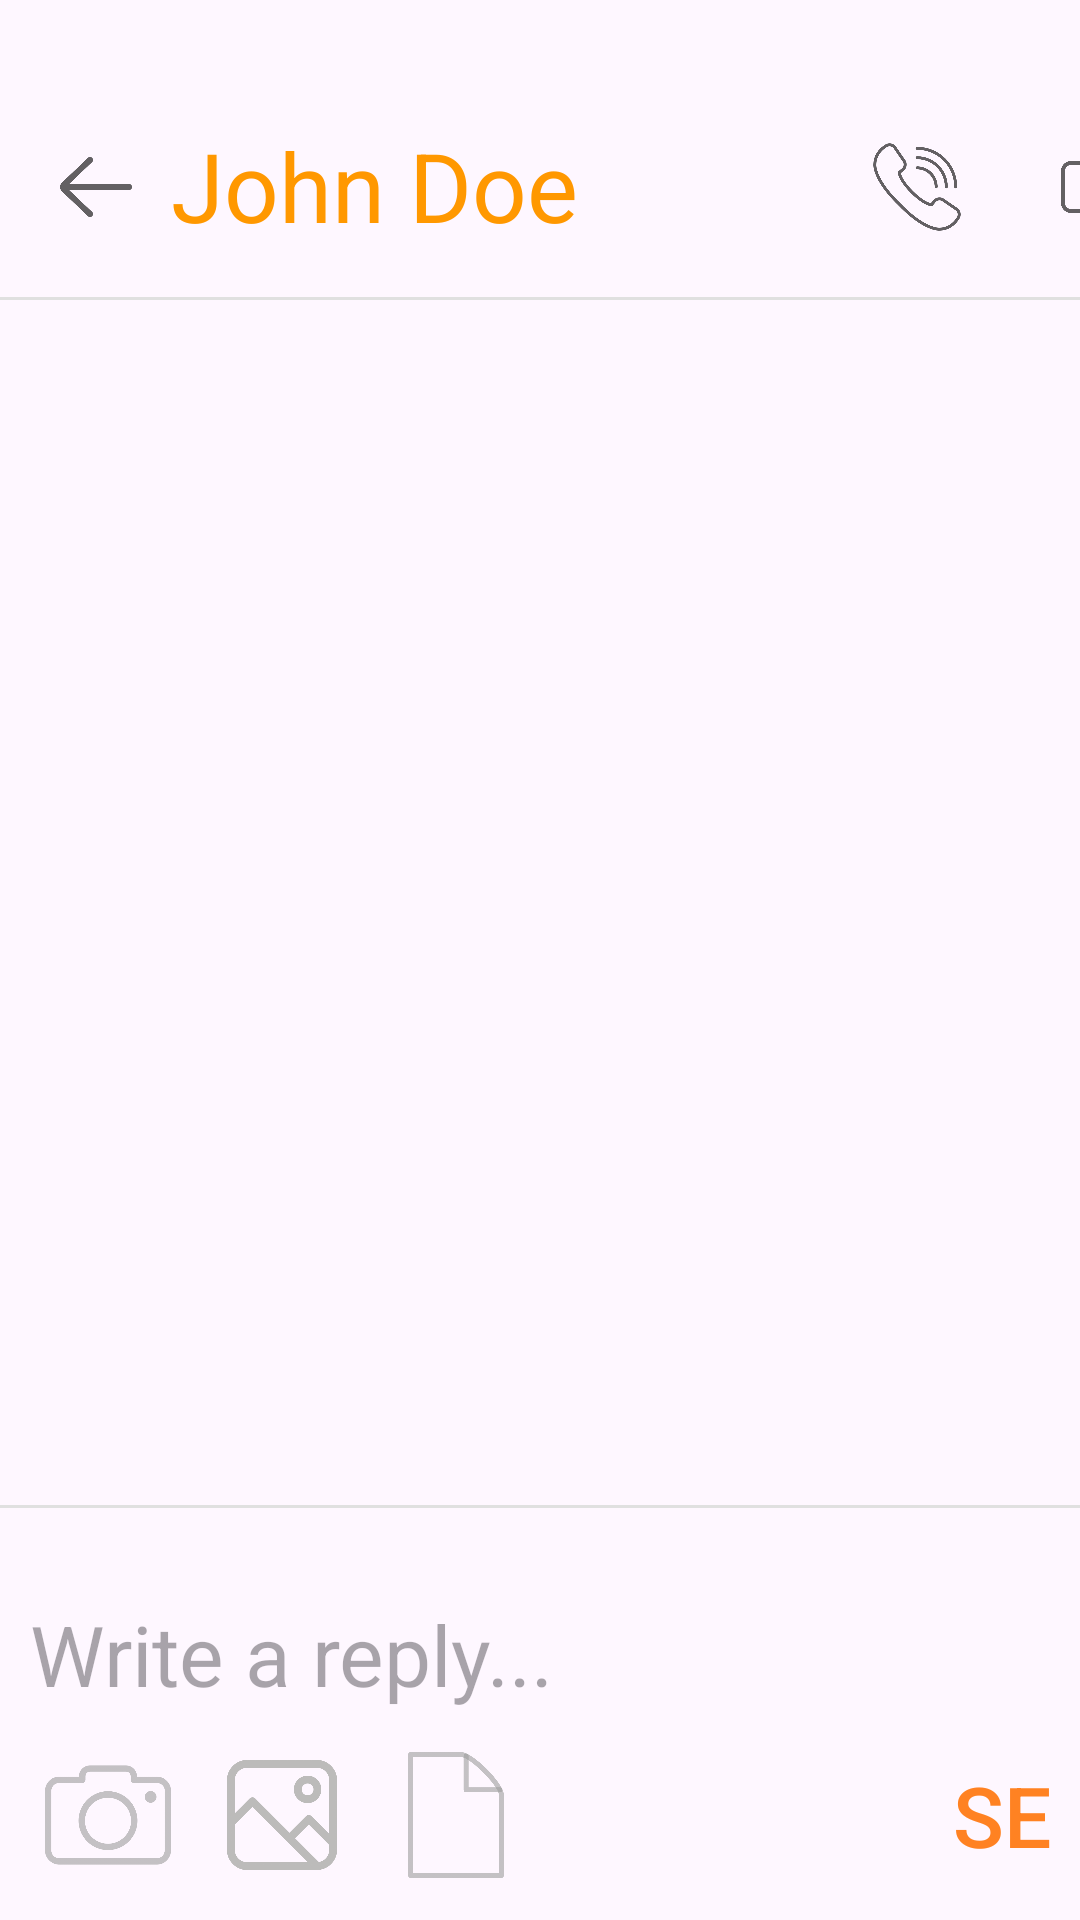

Here is an Android app screen rendered from its layout file. Give the layout XML and the strings, colors and styles it references.
<!-- AndroidManifest.xml: application theme Theme.I191962 -->
<!-- res/layout/activity_chat.xml -->
<?xml version="1.0" encoding="utf-8"?>
<androidx.constraintlayout.widget.ConstraintLayout xmlns:android="http://schemas.android.com/apk/res/android"
    xmlns:app="http://schemas.android.com/apk/res-auto"
    xmlns:tools="http://schemas.android.com/tools"
    android:layout_width="match_parent"
    android:layout_height="match_parent"
    tools:context=".chat">

    <com.google.android.material.appbar.AppBarLayout
        android:id="@+id/layout_group_chat"
        android:layout_width="match_parent"
        android:layout_height="wrap_content"
        android:fitsSystemWindows="true"
        android:orientation="vertical"
        app:layout_constraintTop_toTopOf="parent">

        <androidx.appcompat.widget.Toolbar
            android:id="@+id/toolbar_gchannel"
            android:layout_width="match_parent"
            android:layout_height="100dp"
            android:paddingTop="25dp"
            android:theme="@style/Widget.AppCompat.Toolbar"
            app:popupTheme="@style/Theme.AppCompat.Light">

            
            <ImageView
                android:id="@+id/backButton"
                android:layout_width="32dp"
                android:layout_height="32dp"
                android:src="@drawable/back" />

            
            <TextView
                android:id="@+id/personName"
                android:layout_width="wrap_content"
                android:layout_height="wrap_content"
                android:text="John Doe"
                android:paddingTop="10dp"
                android:textSize="32sp"
                android:textColor="#FF9800"
                android:layout_marginStart="25dp" />

            
            <ImageView
                android:id="@+id/audioCallIcon"
                android:layout_width="32dp"
                android:layout_height="32dp"
                android:textAlignment="center"
                android:src="@drawable/voicecall"
                android:layout_marginStart="97dp" />

            
            <ImageView
                android:id="@+id/videoCallIcon"
                android:layout_width="32dp"
                android:layout_height="32dp"
                android:src="@drawable/videocall"
                android:layout_marginStart="30dp" />
        </androidx.appcompat.widget.Toolbar>
    </com.google.android.material.appbar.AppBarLayout>

    <View
        android:id="@+id/view1"
        android:layout_width="match_parent"
        android:layout_height="1dp"
        android:background="#e0e0e0"
        app:layout_constraintBottom_toTopOf="@+id/recycler_gchat" />

    <androidx.recyclerview.widget.RecyclerView
        android:id="@+id/recycler_gchat"
        android:layout_width="match_parent"
        android:layout_height="match_parent"
        android:layout_marginBottom="16dp"
        app:layout_constrainedHeight="true"
        app:layout_constraintBottom_toTopOf="@+id/text_gchat_indicator"
        app:layout_constraintTop_toBottomOf="@+id/layout_group_chat"
        app:layout_constraintVertical_bias="0.0"
        tools:layout_editor_absoluteX="-82dp" />

    <TextView
        android:id="@+id/text_gchat_indicator"
        android:layout_width="wrap_content"
        android:layout_height="wrap_content"
        android:layout_marginStart="16dp"
        android:visibility="gone"
        app:layout_constraintBottom_toTopOf="@id/view"
        app:layout_constraintStart_toStartOf="parent" />
    <View
        android:id="@+id/view"
        android:layout_width="match_parent"
        android:layout_height="1dp"
        android:background="#e0e0e0"
        app:layout_constraintBottom_toTopOf="@+id/layout_gchat_chatbox" />
    <RelativeLayout
        android:id="@+id/layout_gchat_chatbox"
        android:layout_width="match_parent"
        android:layout_height="wrap_content"
        app:layout_constraintBottom_toBottomOf="parent"
        app:layout_constraintStart_toStartOf="parent">

        <EditText
            android:id="@+id/edit_gchat_message"
            android:layout_width="match_parent"
            android:layout_height="wrap_content"

            android:layout_marginStart="10dp"
            android:background="@android:color/transparent"
            android:hint="Write a reply..."
            android:layout_marginTop="30dp"
            android:textSize="28sp"
            android:inputType="text"
            android:maxLines="6"
            tools:ignore="Autofill" />

        
        <LinearLayout
            android:layout_width="match_parent"
            android:layout_height="wrap_content"
            android:layout_below="@+id/edit_gchat_message"
            android:orientation="horizontal"
            android:padding="10dp"
            android:gravity="center_vertical"
            >

            
            <ImageView
                android:layout_width="42dp"
                android:layout_height="42dp"
                android:src="@drawable/camera_chat"
                android:layout_marginEnd="16dp"
                android:layout_marginStart="5dp"/>

            
            <ImageView
                android:layout_width="42dp"
                android:layout_height="42dp"
                android:src="@drawable/gallery"
                android:layout_marginEnd="16dp" />

            
            <ImageView
                android:layout_width="42dp"
                android:layout_height="42dp"
                android:src="@drawable/file" />
            <Button
                android:id="@+id/button_gchat_send"
                android:layout_width="120dp"
                android:layout_height="50dp"
                android:layout_marginHorizontal="120dp"
                android:layout_alignParentEnd="true"
                android:background="?attr/selectableItemBackground"
                android:text="send"
                android:textColor="#FF8222"
                android:textSize="28sp" />

        </LinearLayout>

    </RelativeLayout>


</androidx.constraintlayout.widget.ConstraintLayout>
<!-- resources referenced by this layout -->
<resources>
  <!-- drawable back: png bitmap (drawable, 5034 bytes) -->
  <!-- drawable camera_chat: png bitmap (drawable, 21969 bytes) -->
  <!-- drawable file: png bitmap (drawable, 8514 bytes) -->
  <!-- drawable gallery: png bitmap (drawable, 27082 bytes) -->
  <!-- drawable videocall: png bitmap (drawable, 6219 bytes) -->
  <!-- drawable voicecall: png bitmap (drawable, 20312 bytes) -->
  <style name="Theme.I191962" parent="Base.Theme.I191962" />
  <style name="Base.Theme.I191962" parent="Theme.Material3.DayNight.NoActionBar">
          
          
      </style>
</resources>
